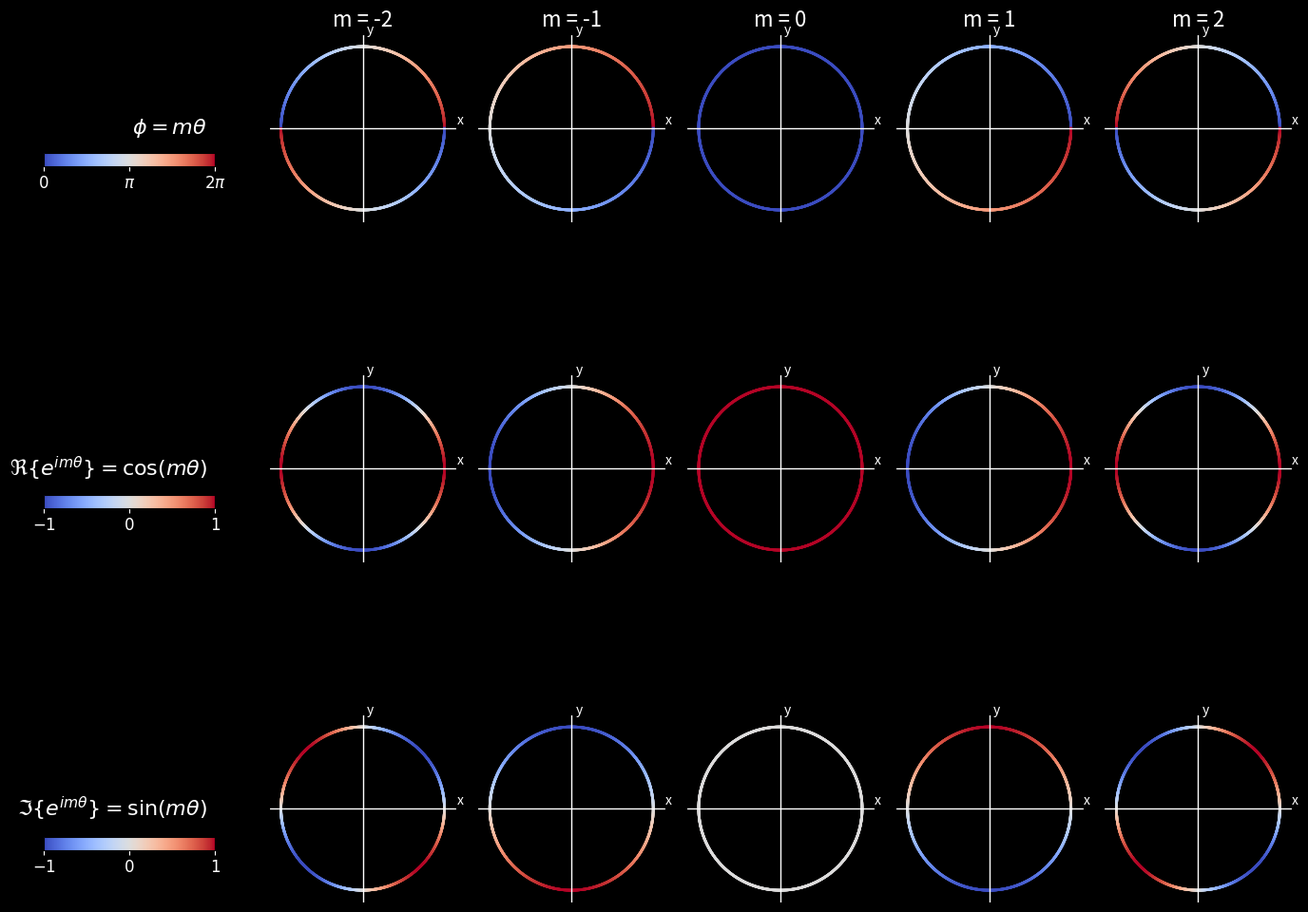

Python code for this plot:
import numpy as np
import matplotlib.pyplot as plt
from matplotlib.cm import ScalarMappable
from matplotlib.colors import Normalize

# Parameters
m_values = [-2, -1, 0, 1, 2]
N = 800
radius = 1.0

theta = np.linspace(0, 2 * np.pi, N)

# Colormap (shared across all panels)
shared_cmap = plt.cm.coolwarm

# Figure with three rows: phase, |Re|, |Im|
fig, axes = plt.subplots(
    3, len(m_values),
    figsize=(15, 12),
    subplot_kw={"aspect": "equal"},
    facecolor="black",
    dpi=200,
)
fig.subplots_adjust(hspace=0.15, wspace=0.35)


def draw_coloured_circle(ax, colors):
    x = radius * np.cos(theta)
    y = radius * np.sin(theta)
    for i in range(N - 1):
        ax.plot(x[i:i + 2], y[i:i + 2], color=colors[i], linewidth=2)


def setup_axes(ax, title=None):
    ax.plot([-1.2, 1.2], [0, 0], color="white", linewidth=1)
    ax.plot([0, 0], [-1.2, 1.2], color="white", linewidth=1)
    ax.text(1.15, 0.05, "x", color="white", fontsize=10)
    ax.text(0.05, 1.15, "y", color="white", fontsize=10)
    if title is not None:
        ax.set_title(title, fontsize=16, color="white")
    ax.set_xticks([])
    ax.set_yticks([])
    ax.set_xlim(-1.15, 1.15)
    ax.set_ylim(-1.15, 1.15)
    ax.set_facecolor("black")


# Top row: phase
for col, m in enumerate(m_values):
    phase = (m * theta) % (2 * np.pi)
    norm_phase = phase / (2 * np.pi)
    colors = shared_cmap(norm_phase)
    draw_coloured_circle(axes[0, col], colors)
    setup_axes(axes[0, col], title=f"m = {m}")

# Row labels on the left
row_labels = [
    r"$\phi = m\theta$",
    r"$\Re\{e^{im\theta}\} = \cos(m\theta)$",
    r"$\Im\{e^{im\theta}\} = \sin(m\theta)$",
]
for idx, label in enumerate(row_labels):
    axes[idx, 0].text(
        -1.9,
        0.0,
        label,
        color="white",
        fontsize=16,
        ha="right",
        va="center",
    )

# Middle row: Re
for col, m in enumerate(m_values):
    real_vals = np.cos(m * theta)
    normed = (real_vals + 1) / 2
    colors = shared_cmap(normed)
    draw_coloured_circle(axes[1, col], colors)
    setup_axes(axes[1, col])

# Bottom row: Im
for col, m in enumerate(m_values):
    imag_vals = np.sin(m * theta)
    normed = (imag_vals + 1) / 2
    colors = shared_cmap(normed)
    draw_coloured_circle(axes[2, col], colors)
    setup_axes(axes[2, col])

# Row-specific colourbars placed left of each row
phase_norm = Normalize(vmin=0, vmax=2 * np.pi)
value_norm = Normalize(vmin=-1, vmax=1)

row_y_positions = [0.81, 0.51, 0.21]
for idx, y_pos in enumerate(row_y_positions):
    if idx == 0:
        sm = ScalarMappable(norm=phase_norm, cmap=shared_cmap)
        ticks = [0, np.pi, 2 * np.pi]
        ticklabels = [r"$0$", r"$\pi$", r"$2\pi$"]
    else:
        sm = ScalarMappable(norm=value_norm, cmap=shared_cmap)
        ticks = [-1, 0, 1]
        ticklabels = [r"$-1$", r"$0$", r"$1$"]
    sm.set_array([])
    cbar_ax = fig.add_axes([0.11, y_pos - 0.035, 0.12, 0.012])
    cbar = fig.colorbar(sm, cax=cbar_ax, orientation="horizontal")
    cbar.ax.xaxis.set_tick_params(color="white")
    plt.setp(plt.getp(cbar.ax.axes, "xticklabels"), color="white", fontsize=12)
    cbar.set_ticks(ticks)
    cbar.set_ticklabels(ticklabels)
    cbar.set_label("", fontsize=0)

plt.tight_layout(rect=[0.08, 0.02, 1, 1])
plt.savefig("harmonics_on_circle.png", dpi=300)
# plt.show()
